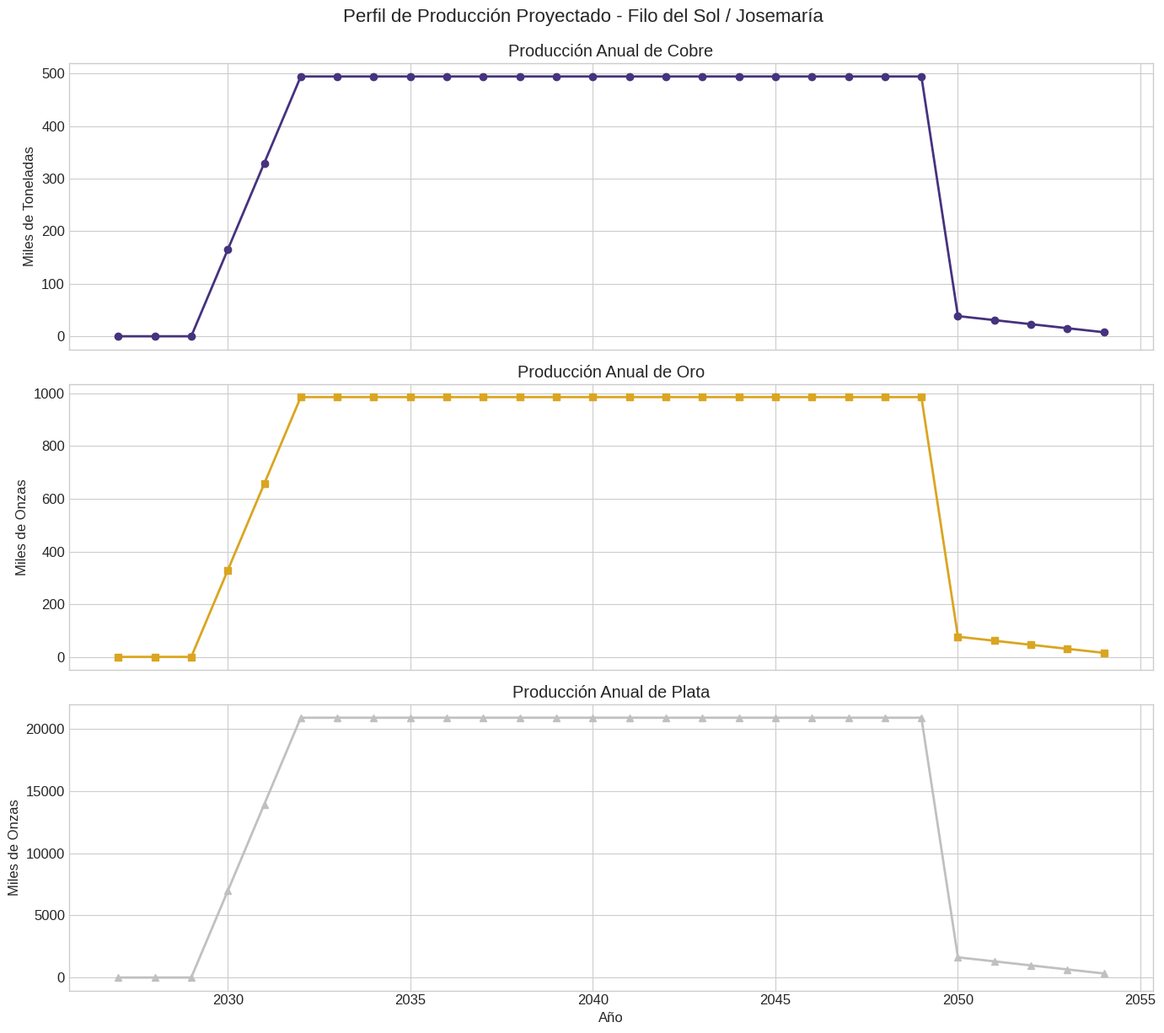
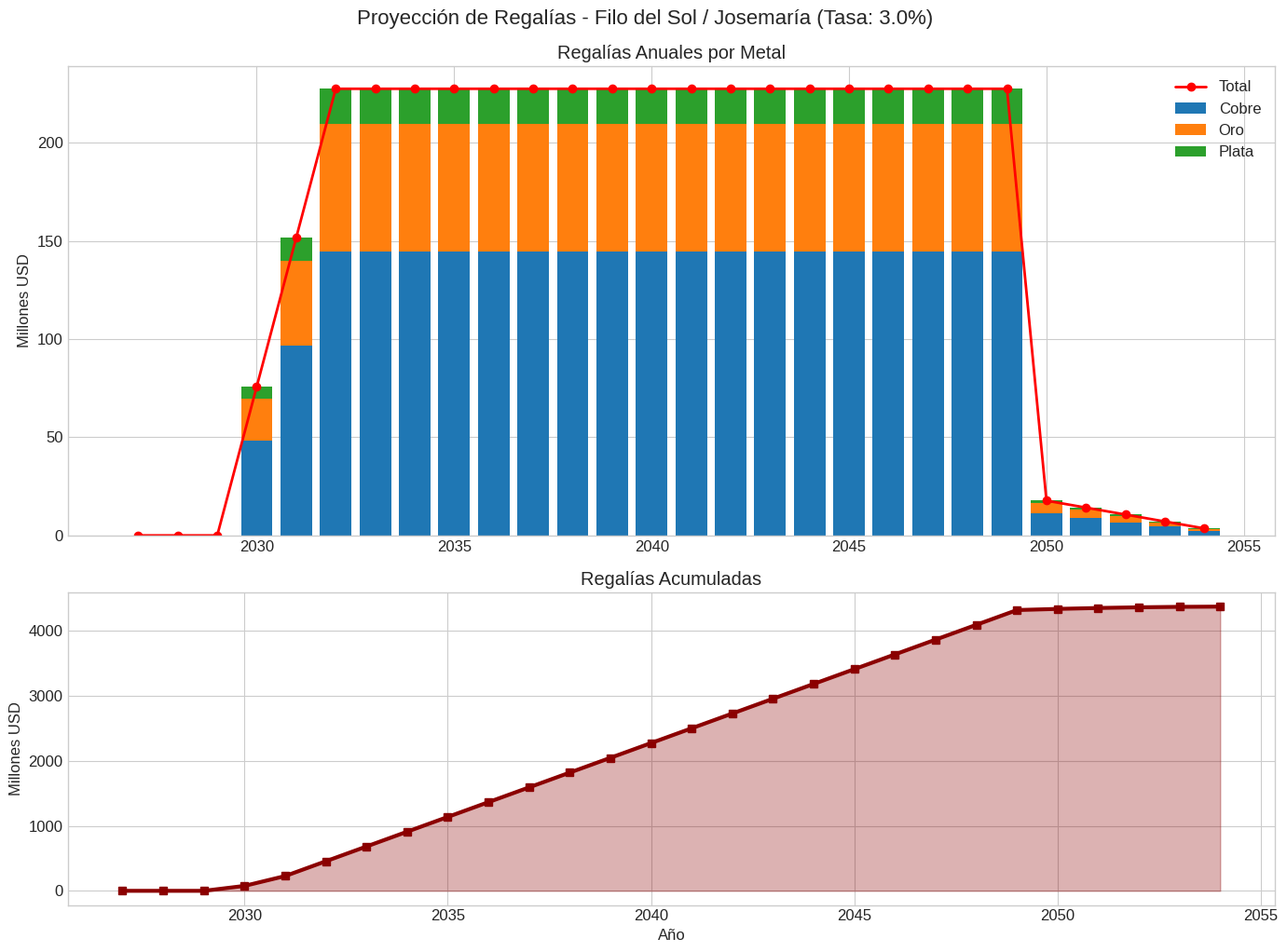
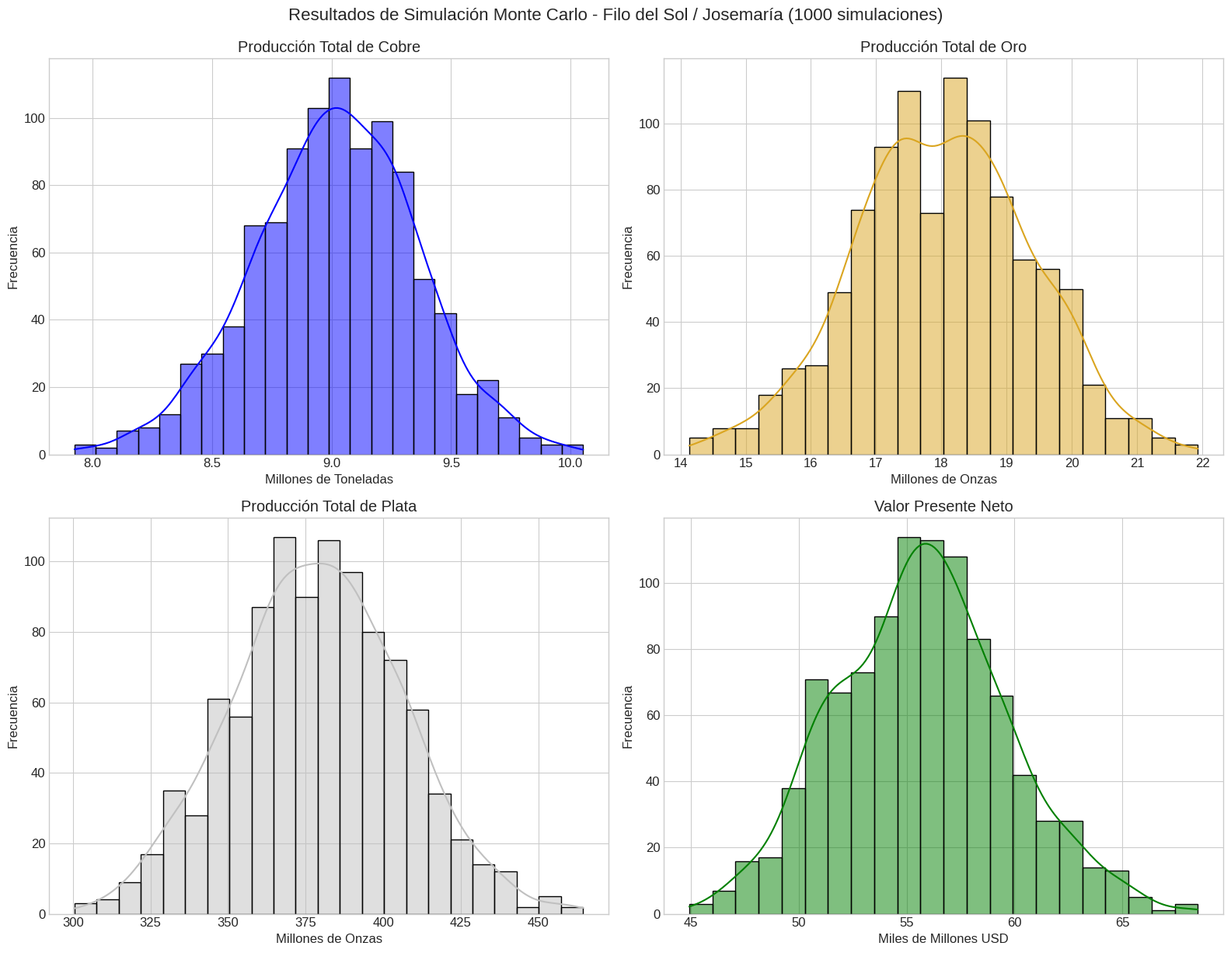

Generate these figures, in order, with matplotlib:
"""
Simulación de Extracciones Mineras para Filo del Sol y Josemaría
---------------------------------------------------------------
Basado en el comunicado de Lundin Mining (Mayo 2025)

Este código simula las extracciones de cobre, oro y plata del proyecto
Filo del Sol/Josemaría en San Juan, calculando las regalías potenciales
para un fondo soberano.
"""

import numpy as np
import pandas as pd
import matplotlib.pyplot as plt
import seaborn as sns
from scipy import stats
import datetime as dt

# Configuración de visualización
plt.style.use('seaborn-v0_8-whitegrid')
plt.rcParams['figure.figsize'] = (12, 8)
plt.rcParams['font.size'] = 12
sns.set_palette("viridis")
np.random.seed(42)  # Para reproducibilidad

def convert_triangular_params(left, mode, right):
    """
    Convierte parámetros intuitivos de distribución triangular a los parámetros
    que usa scipy.stats.triang

    Args:
        left: límite inferior
        mode: valor más probable
        right: límite superior

    Returns:
        dict con los parámetros c, loc, scale para stats.triang
    """
    loc = left
    scale = right - left
    c = (mode - left) / scale  # Posición relativa del pico
    return {'c': c, 'loc': loc, 'scale': scale}

class SimuladorMina:
    """
    Simulador de extracciones mineras a lo largo del tiempo
    """
    def __init__(self, nombre_proyecto, año_inicio=2027):
        """
        Inicializa el simulador con los parámetros básicos del proyecto

        Args:
            nombre_proyecto: Nombre del proyecto minero
            año_inicio: Año de inicio de la construcción
        """
        self.nombre_proyecto = nombre_proyecto
        self.año_inicio = año_inicio

        # Parámetros del yacimiento (según comunicado Lundin Mining)
        self.recursos = {
            'Cu': {
                'M&I': 13e6,       # toneladas de cobre M&I
                'Inferido': 25e6    # toneladas de cobre inferido
            },
            'Au': {
                'M&I': 32e6,       # onzas de oro M&I
                'Inferido': 49e6    # onzas de oro inferido
            },
            'Ag': {
                'M&I': 659e6,      # onzas de plata M&I
                'Inferido': 808e6   # onzas de plata inferido
            }
        }

        # Distribución de recursos por tipo de material
        self.distribución_recursos = {
            'oxidos': 434/3638,     # Fracción de material de óxidos
            'alto_grado': 606/3638, # Fracción de material de alto grado
            'resto': 1 - (434/3638) - (606/3638)
        }

        # Recuperación metalúrgica (según comunicado)
        self.recuperación = {
            'oxidos': {'Cu': 0.67, 'Au': 0.63, 'Ag': 0.78},
            'sulfuros': {'Cu': 0.78, 'Au': 0.62, 'Ag': 0.62}
        }

        # Parámetros de tiempo por defecto
        self.años_construcción = 3
        self.años_rampa = 3
        self.años_meseta = 17
        self.años_declive = 5

        # Precios de metales por defecto (USD)
        self.precios = {
            'Cu': 4.43 * 2204.62,  # USD/ton (desde USD/lb)
            'Au': 2185,            # USD/oz
            'Ag': 28.80            # USD/oz
        }

        # Tasa de regalía
        self.tasa_regalía = 0.03   # 3% del valor bruto

        # Resultados de simulación
        self.resultados = None
        self.regalías = None

    def definir_parametros_temporales(self, construcción=3, rampa=3, meseta=17, declive=5):
        """
        Define los parámetros temporales del proyecto

        Args:
            construcción: años de construcción (sin producción)
            rampa: años de incremento de producción
            meseta: años de producción estable
            declive: años de reducción de producción
        """
        self.años_construcción = construcción
        self.años_rampa = rampa
        self.años_meseta = meseta
        self.años_declive = declive

    def definir_precios(self, precio_cu=None, precio_au=None, precio_ag=None):
        """
        Define los precios de los metales

        Args:
            precio_cu: precio del cobre en USD/ton
            precio_au: precio del oro en USD/oz
            precio_ag: precio de la plata en USD/oz
        """
        if precio_cu is not None:
            self.precios['Cu'] = precio_cu
        if precio_au is not None:
            self.precios['Au'] = precio_au
        if precio_ag is not None:
            self.precios['Ag'] = precio_ag

    def simular_perfil_base(self, metal, recursos_total, tasa_max_extracción, años_extra=0):
        """
        Genera un perfil de producción base para un metal

        Args:
            metal: símbolo del metal ('Cu', 'Au', 'Ag')
            recursos_total: recursos totales del metal
            tasa_max_extracción: tasa máxima anual de extracción
            años_extra: años adicionales para ajustar la simulación

        Returns:
            lista con producción anual
        """
        extracción_anual = []

        # Fase pre-operativa (construcción)
        for _ in range(self.años_construcción):
            extracción_anual.append(0)

        # Fase de rampa
        for i in range(self.años_rampa):
            factor = (i + 1) / self.años_rampa  # Factor creciente: 1/3, 2/3, 3/3
            extracción_anual.append(tasa_max_extracción * factor)

        # Fase de meseta productiva
        for _ in range(self.años_meseta + años_extra):
            extracción_anual.append(tasa_max_extracción)

        # Fase de declive
        recursos_extraídos = sum(extracción_anual)
        recursos_restantes = max(0.01, recursos_total - recursos_extraídos)

        # Calculamos una tasa de declive que agote los recursos restantes
        tasa_declive = recursos_restantes / sum([(self.años_declive - i) for i in range(self.años_declive)])

        for i in range(self.años_declive):
            factor_declive = (self.años_declive - i) / self.años_declive
            extracción = min(tasa_declive * factor_declive, recursos_restantes)
            recursos_restantes -= extracción
            extracción_anual.append(extracción)

        return extracción_anual

    def simular_perfil_producción(self, escenario='base'):
        """
        Simula el perfil de producción para todos los metales

        Args:
            escenario: 'base', 'optimista' o 'conservador'

        Returns:
            DataFrame con la producción anual por metal
        """
        # Factores de ajuste según escenario
        factores = {
            'base': {
                'construcción': 0,
                'rampa': 0,
                'meseta': 0,
                'extracción': 1.0
            },
            'optimista': {
                'construcción': -0.5,
                'rampa': -0.5,
                'meseta': 2,
                'extracción': 1.1
            },
            'conservador': {
                'construcción': 1,
                'rampa': 1,
                'meseta': -2,
                'extracción': 0.9
            }
        }

        factor = factores[escenario]

        # Ajustar parámetros temporales según escenario
        años_construcción = max(1, self.años_construcción + factor['construcción'])
        años_rampa = max(1, self.años_rampa + factor['rampa'])
        años_meseta = max(5, self.años_meseta + factor['meseta'])

        # Calcular tasas máximas de extracción
        recursos_MI = {
            'Cu': self.recursos['Cu']['M&I'],
            'Au': self.recursos['Au']['M&I'],
            'Ag': self.recursos['Ag']['M&I']
        }

        # Usado factor recuperación promedio para simplificar
        recuperacion_promedio = {
            'Cu': (self.recuperación['oxidos']['Cu'] * self.distribución_recursos['oxidos'] +
                   self.recuperación['sulfuros']['Cu'] * (1 - self.distribución_recursos['oxidos'])),
            'Au': (self.recuperación['oxidos']['Au'] * self.distribución_recursos['oxidos'] +
                   self.recuperación['sulfuros']['Au'] * (1 - self.distribución_recursos['oxidos'])),
            'Ag': (self.recuperación['oxidos']['Ag'] * self.distribución_recursos['oxidos'] +
                   self.recuperación['sulfuros']['Ag'] * (1 - self.distribución_recursos['oxidos']))
        }

        # Calcular tasas máximas basadas en la vida útil y la recuperación
        vida_util = años_construcción + años_rampa + años_meseta + self.años_declive

        tasa_max = {
            metal: (recursos_MI[metal] * recuperacion_promedio[metal]) /
                   (años_rampa/2 + años_meseta + self.años_declive/3) * factor['extracción']
            for metal in ['Cu', 'Au', 'Ag']
        }

        # Generar perfiles de producción
        perfiles = {
            metal: self.simular_perfil_base(
                metal,
                recursos_MI[metal] * recuperacion_promedio[metal],
                tasa_max[metal],
                años_extra=0
            )
            for metal in ['Cu', 'Au', 'Ag']
        }

        # Crear DataFrame con resultados
        años = range(self.año_inicio, self.año_inicio + len(perfiles['Cu']))
        df = pd.DataFrame({
            'Año': años,
            'Cu_ton': perfiles['Cu'],
            'Au_oz': perfiles['Au'],
            'Ag_oz': perfiles['Ag']
        })

        return df

    def simular_monte_carlo(self, n_simulaciones=1000):
        """
        Realiza simulación Monte Carlo de la producción minera

        Args:
            n_simulaciones: número de simulaciones a realizar

        Returns:
            DataFrame con estadísticas de las simulaciones
        """
        # Definir variables inciertas
        variables = {
            'tiempo_construcción': {
                'tipo': 'triangular',
                'params': convert_triangular_params(2.5, 3, 4.5)
            },
            'recuperación_Cu': {
                'tipo': 'normal',
                'params': {'loc': 0.78, 'scale': 0.03}
            },
            'recuperación_Au': {
                'tipo': 'normal',
                'params': {'loc': 0.62, 'scale': 0.05}
            },
            'recuperación_Ag': {
                'tipo': 'normal',
                'params': {'loc': 0.62, 'scale': 0.05}
            },
            'tasa_max_producción': {
                'tipo': 'triangular',
                'params': convert_triangular_params(0.85, 1.0, 1.1)
            },
            'dilución': {
                'tipo': 'normal',
                'params': {'loc': 0.05, 'scale': 0.01}
            },
            'años_meseta': {
                'tipo': 'discreto',
                'params': {'valores': [15, 17, 20], 'probs': [0.25, 0.5, 0.25]}
            },
            'retrasos_operativos': {
                'tipo': 'poisson',
                'params': {'mu': 0.15}
            }
        }

        # Resultados de las simulaciones
        resultados_simulaciones = []

        for sim in range(n_simulaciones):
            # Generar valores para variables inciertas
            valores = {}

            for var, config in variables.items():
                if config['tipo'] == 'triangular':
                    valores[var] = stats.triang.rvs(**config['params'])
                elif config['tipo'] == 'normal':
                    valores[var] = stats.norm.rvs(**config['params'])
                elif config['tipo'] == 'discreto':
                    valores[var] = np.random.choice(
                        config['params']['valores'],
                        p=config['params']['probs']
                    )
                elif config['tipo'] == 'poisson':
                    valores[var] = stats.poisson.rvs(**config['params'])

            # Ajustar parámetros para esta simulación
            self.definir_parametros_temporales(
                construcción=int(valores['tiempo_construcción']),
                rampa=self.años_rampa,
                meseta=int(valores['años_meseta']),
                declive=self.años_declive
            )

            # Actualizar recuperación para esta simulación
            self.recuperación['sulfuros']['Cu'] = min(0.95, max(0.5, valores['recuperación_Cu']))
            self.recuperación['sulfuros']['Au'] = min(0.9, max(0.4, valores['recuperación_Au']))
            self.recuperación['sulfuros']['Ag'] = min(0.9, max(0.4, valores['recuperación_Ag']))

            # Simular producción con estos parámetros
            df_sim = self.simular_perfil_producción()

            # Añadir factor de dilución
            factor_dilución = 1 - valores['dilución']
            df_sim['Cu_ton'] = df_sim['Cu_ton'] * factor_dilución
            df_sim['Au_oz'] = df_sim['Au_oz'] * factor_dilución
            df_sim['Ag_oz'] = df_sim['Ag_oz'] * factor_dilución

            # Añadir retrasos operativos
            if valores['retrasos_operativos'] > 0:
                # Simular retrasos como caídas aleatorias de producción
                n_años = len(df_sim)
                for _ in range(int(valores['retrasos_operativos'])):
                    año_retraso = np.random.randint(
                        self.años_construcción + 1,
                        n_años - 1
                    )
                    factor_retraso = np.random.uniform(0.7, 0.9)
                    df_sim.loc[df_sim['Año'] == self.año_inicio + año_retraso, 'Cu_ton'] *= factor_retraso
                    df_sim.loc[df_sim['Año'] == self.año_inicio + año_retraso, 'Au_oz'] *= factor_retraso
                    df_sim.loc[df_sim['Año'] == self.año_inicio + año_retraso, 'Ag_oz'] *= factor_retraso

            # Calcular métricas para esta simulación
            total_cu = df_sim['Cu_ton'].sum()
            total_au = df_sim['Au_oz'].sum()
            total_ag = df_sim['Ag_oz'].sum()

            # Calcular valor actualizado
            tasa_descuento = 0.08
            años = df_sim['Año'] - df_sim['Año'].min()

            valor_presente = sum(
                (df_sim['Cu_ton'] * self.precios['Cu'] +
                 df_sim['Au_oz'] * self.precios['Au'] +
                 df_sim['Ag_oz'] * self.precios['Ag']) /
                (1 + tasa_descuento) ** años
            )

            # Almacenar resultados
            resultados_simulaciones.append({
                'Simulación': sim + 1,
                'Años Construcción': valores['tiempo_construcción'],
                'Años Meseta': valores['años_meseta'],
                'Recuperación Cu': valores['recuperación_Cu'],
                'Recuperación Au': valores['recuperación_Au'],
                'Recuperación Ag': valores['recuperación_Ag'],
                'Factor Dilución': valores['dilución'],
                'Retrasos': valores['retrasos_operativos'],
                'Total Cu (ton)': total_cu,
                'Total Au (oz)': total_au,
                'Total Ag (oz)': total_ag,
                'NPV (USD)': valor_presente
            })

        # Convertir a DataFrame
        df_resultados = pd.DataFrame(resultados_simulaciones)

        # Calcular estadísticas por percentiles
        percentiles = [10, 25, 50, 75, 90]

        stats_cu = df_resultados['Total Cu (ton)'].quantile(np.array(percentiles)/100).to_dict()
        stats_au = df_resultados['Total Au (oz)'].quantile(np.array(percentiles)/100).to_dict()
        stats_ag = df_resultados['Total Ag (oz)'].quantile(np.array(percentiles)/100).to_dict()
        stats_npv = df_resultados['NPV (USD)'].quantile(np.array(percentiles)/100).to_dict()

        self.resultados = {
            'detalle': df_resultados,
            'resumen': {
                'percentiles': percentiles,
                'Cu': stats_cu,
                'Au': stats_au,
                'Ag': stats_ag,
                'NPV': stats_npv
            }
        }

        return df_resultados

    def calcular_regalías(self, df_producción=None, detallado=False):
        """
        Calcula las regalías generadas por la producción minera

        Args:
            df_producción: DataFrame con la producción anual
            detallado: si True, devuelve regalías por metal

        Returns:
            DataFrame con las regalías anuales
        """
        if df_producción is None:
            # Si no se proporciona, usar el escenario base
            df_producción = self.simular_perfil_producción()

        # Calcular valor de producción anual
        df_regalías = df_producción.copy()

        df_regalías['Valor_Cu'] = df_regalías['Cu_ton'] * self.precios['Cu']
        df_regalías['Valor_Au'] = df_regalías['Au_oz'] * self.precios['Au']
        df_regalías['Valor_Ag'] = df_regalías['Ag_oz'] * self.precios['Ag']

        df_regalías['Valor_Total'] = (
            df_regalías['Valor_Cu'] +
            df_regalías['Valor_Au'] +
            df_regalías['Valor_Ag']
        )

        # Calcular regalías (3% del valor bruto)
        df_regalías['Regalías_Cu'] = df_regalías['Valor_Cu'] * self.tasa_regalía
        df_regalías['Regalías_Au'] = df_regalías['Valor_Au'] * self.tasa_regalía
        df_regalías['Regalías_Ag'] = df_regalías['Valor_Ag'] * self.tasa_regalía
        df_regalías['Regalías_Total'] = df_regalías['Valor_Total'] * self.tasa_regalía

        # Convertir a millones USD para facilitar lectura
        for col in ['Valor_Cu', 'Valor_Au', 'Valor_Ag', 'Valor_Total',
                    'Regalías_Cu', 'Regalías_Au', 'Regalías_Ag', 'Regalías_Total']:
            df_regalías[col] = df_regalías[col] / 1e6

        # Renombrar columnas
        df_regalías = df_regalías.rename(columns={
            'Valor_Cu': 'Valor Cu (M USD)',
            'Valor_Au': 'Valor Au (M USD)',
            'Valor_Ag': 'Valor Ag (M USD)',
            'Valor_Total': 'Valor Total (M USD)',
            'Regalías_Cu': 'Regalías Cu (M USD)',
            'Regalías_Au': 'Regalías Au (M USD)',
            'Regalías_Ag': 'Regalías Ag (M USD)',
            'Regalías_Total': 'Regalías Total (M USD)'
        })

        self.regalías = df_regalías

        if detallado:
            return df_regalías
        else:
            return df_regalías[['Año', 'Regalías Total (M USD)']]

    def visualizar_producción(self, df_producción=None, guardar=True):
        """
        Visualiza el perfil de producción de los diferentes metales

        Args:
            df_producción: DataFrame con la producción anual
            guardar: si True, guarda la figura en un archivo
        """
        # Generar timestamp para nombres de archivo únicos
        timestamp = dt.datetime.now().strftime("%Y%m%d_%H%M%S")

        if df_producción is None:
            # Si no se proporciona, usar el escenario base
            df_producción = self.simular_perfil_producción()

        # Crear figura con subplots
        fig, axs = plt.subplots(3, 1, figsize=(14, 12), sharex=True)

        # Gráfico 1: Producción de Cobre
        axs[0].plot(df_producción['Año'], df_producción['Cu_ton']/1000,
                    marker='o', linestyle='-', linewidth=2)
        axs[0].set_ylabel('Miles de Toneladas')
        axs[0].set_title('Producción Anual de Cobre')
        axs[0].grid(True)

        # Gráfico 2: Producción de Oro
        axs[1].plot(df_producción['Año'], df_producción['Au_oz']/1000,
                    marker='s', linestyle='-', linewidth=2, color='goldenrod')
        axs[1].set_ylabel('Miles de Onzas')
        axs[1].set_title('Producción Anual de Oro')
        axs[1].grid(True)

        # Gráfico 3: Producción de Plata
        axs[2].plot(df_producción['Año'], df_producción['Ag_oz']/1000,
                    marker='^', linestyle='-', linewidth=2, color='silver')
        axs[2].set_ylabel('Miles de Onzas')
        axs[2].set_title('Producción Anual de Plata')
        axs[2].set_xlabel('Año')
        axs[2].grid(True)

        # Ajustar layout
        plt.tight_layout()

        # Título global
        fig.suptitle(f'Perfil de Producción Proyectado - {self.nombre_proyecto}',
                     fontsize=16, y=1.02)

        if guardar:
            plt.savefig(f'produccion_{timestamp}.png', dpi=300, bbox_inches='tight')

        plt.show()

    def visualizar_regalías(self, df_regalías=None, acumulado=True, guardar=True):
        """
        Visualiza las regalías generadas por año

        Args:
            df_regalías: DataFrame con las regalías calculadas
            acumulado: si True, muestra también regalías acumuladas
            guardar: si True, guarda la figura en un archivo
        """
        # Generar timestamp para nombres de archivo únicos
        timestamp = dt.datetime.now().strftime("%Y%m%d_%H%M%S")

        if df_regalías is None:
            if self.regalías is None:
                # Calcular regalías con escenario base
                self.calcular_regalías()
            df_regalías = self.regalías

        # Crear figura con subplots
        if acumulado:
            fig, (ax1, ax2) = plt.subplots(2, 1, figsize=(14, 10), height_ratios=[3, 2])
        else:
            fig, ax1 = plt.subplots(figsize=(14, 6))

        # Gráfico 1: Regalías por metal
        ax1.bar(df_regalías['Año'], df_regalías['Regalías Cu (M USD)'],
                label='Cobre', color='#1f77b4')
        ax1.bar(df_regalías['Año'], df_regalías['Regalías Au (M USD)'], bottom=df_regalías['Regalías Cu (M USD)'],
                label='Oro', color='#ff7f0e')
        ax1.bar(df_regalías['Año'], df_regalías['Regalías Ag (M USD)'],
                bottom=df_regalías['Regalías Cu (M USD)'] + df_regalías['Regalías Au (M USD)'],
                label='Plata', color='#2ca02c')

        # Añadir línea de total
        ax1.plot(df_regalías['Año'], df_regalías['Regalías Total (M USD)'],
                 marker='o', linestyle='-', linewidth=2, color='red', label='Total')

        ax1.set_ylabel('Millones USD')
        ax1.set_title('Regalías Anuales por Metal')
        ax1.legend()
        ax1.grid(True)

        # Gráfico 2: Regalías acumuladas (si se solicita)
        if acumulado:
            df_regalías['Regalías_Acumuladas'] = df_regalías['Regalías Total (M USD)'].cumsum()

            ax2.plot(df_regalías['Año'], df_regalías['Regalías_Acumuladas'],
                     marker='s', linestyle='-', linewidth=3, color='darkred')
            ax2.fill_between(df_regalías['Año'], df_regalías['Regalías_Acumuladas'], alpha=0.3, color='darkred')

            ax2.set_ylabel('Millones USD')
            ax2.set_xlabel('Año')
            ax2.set_title('Regalías Acumuladas')
            ax2.grid(True)
        else:
            ax1.set_xlabel('Año')

        # Ajustar layout
        plt.tight_layout()

        # Título global
        fig.suptitle(f'Proyección de Regalías - {self.nombre_proyecto} (Tasa: {self.tasa_regalía*100}%)',
                     fontsize=16, y=1.02)

        if guardar:
            plt.savefig(f'regalias_{timestamp}.png', dpi=300, bbox_inches='tight')

        plt.show()

    def visualizar_monte_carlo(self, guardar=True):
        """
        Visualiza los resultados de la simulación Monte Carlo

        Args:
            guardar: si True, guarda la figura en un archivo
        """
        # Generar timestamp para nombres de archivo únicos
        timestamp = dt.datetime.now().strftime("%Y%m%d_%H%M%S")

        if self.resultados is None:
            print("No hay resultados de simulación Monte Carlo. Ejecute primero simular_monte_carlo().")
            return

        # Extraer datos
        df_resultados = self.resultados['detalle']

        # Crear figura con subplots
        fig, axs = plt.subplots(2, 2, figsize=(16, 12))

        # Histograma de producción total de cobre
        sns.histplot(df_resultados['Total Cu (ton)']/1e6, kde=True, ax=axs[0, 0], color='blue')
        axs[0, 0].set_xlabel('Millones de Toneladas')
        axs[0, 0].set_ylabel('Frecuencia')
        axs[0, 0].set_title('Producción Total de Cobre')

        # Histograma de producción total de oro
        sns.histplot(df_resultados['Total Au (oz)']/1e6, kde=True, ax=axs[0, 1], color='goldenrod')
        axs[0, 1].set_xlabel('Millones de Onzas')
        axs[0, 1].set_ylabel('Frecuencia')
        axs[0, 1].set_title('Producción Total de Oro')

        # Histograma de producción total de plata
        sns.histplot(df_resultados['Total Ag (oz)']/1e6, kde=True, ax=axs[1, 0], color='silver')
        axs[1, 0].set_xlabel('Millones de Onzas')
        axs[1, 0].set_ylabel('Frecuencia')
        axs[1, 0].set_title('Producción Total de Plata')

        # Histograma de VPN
        sns.histplot(df_resultados['NPV (USD)']/1e9, kde=True, ax=axs[1, 1], color='green')
        axs[1, 1].set_xlabel('Miles de Millones USD')
        axs[1, 1].set_ylabel('Frecuencia')
        axs[1, 1].set_title('Valor Presente Neto')

        # Ajustar layout
        plt.tight_layout()

        # Título global
        fig.suptitle(f'Resultados de Simulación Monte Carlo - {self.nombre_proyecto} ({len(df_resultados)} simulaciones)',
                     fontsize=16, y=1.02)

        if guardar:
            plt.savefig(f'monte_carlo_{timestamp}.png', dpi=300, bbox_inches='tight')

        plt.show()

    def generar_informe(self, escenarios=True, monte_carlo=True):
        """
        Genera un informe completo con los resultados de las simulaciones

        Args:
            escenarios: si True, incluye comparación de escenarios
            monte_carlo: si True, incluye resultados de Monte Carlo
        """
        print(f"=== INFORME DE SIMULACIÓN: {self.nombre_proyecto.upper()} ===")
        print(f"Fecha: {dt.datetime.now().strftime('%d/%m/%Y')}")
        print("\n1. PARÁMETROS DE SIMULACIÓN")
        print(f"   - Año de inicio: {self.año_inicio}")
        print(f"   - Años de construcción: {self.años_construcción}")
        print(f"   - Años de rampa: {self.años_rampa}")
        print(f"   - Años de meseta: {self.años_meseta}")
        print(f"   - Años de declive: {self.años_declive}")
        print(f"   - Precios: Cu={self.precios['Cu']/2204.62:.2f} USD/lb, Au={self.precios['Au']:.2f} USD/oz, Ag={self.precios['Ag']:.2f} USD/oz")
        print(f"   - Tasa de regalía: {self.tasa_regalía*100:.1f}%")

        print("\n2. RECURSOS")
        print(f"   - Cobre: {self.recursos['Cu']['M&I']/1e6:.2f} millones de toneladas (M&I)")
        print(f"   - Oro: {self.recursos['Au']['M&I']/1e6:.2f} millones de onzas (M&I)")
        print(f"   - Plata: {self.recursos['Ag']['M&I']/1e6:.2f} millones de onzas (M&I)")

        print("\n3. ESCENARIO BASE")
        df_base = self.simular_perfil_producción(escenario='base')
        df_regalías = self.calcular_regalías(df_base)

        producción_total = {
            'Cu': df_base['Cu_ton'].sum()/1e6,
            'Au': df_base['Au_oz'].sum()/1e6,
            'Ag': df_base['Ag_oz'].sum()/1e6
        }
        regalías_total = df_regalías['Regalías Total (M USD)'].sum()

        print(f"   - Duración total: {len(df_base)} años")
        print(f"   - Producción total: {producción_total['Cu']:.2f} M ton Cu, {producción_total['Au']:.2f} M oz Au, {producción_total['Ag']:.2f} M oz Ag")
        print(f"   - Regalías totales: {regalías_total:.2f} millones USD")

        if escenarios:
            print("\n4. COMPARACIÓN DE ESCENARIOS")
            df_opt = self.simular_perfil_producción(escenario='optimista')
            df_cons = self.simular_perfil_producción(escenario='conservador')

            df_regalías_opt = self.calcular_regalías(df_opt)
            df_regalías_cons = self.calcular_regalías(df_cons)

            regalías_opt = df_regalías_opt['Regalías Total (M USD)'].sum()
            regalías_cons = df_regalías_cons['Regalías Total (M USD)'].sum()

            print(f"   - Escenario Base: {regalías_total:.2f} millones USD")
            print(f"   - Escenario Optimista: {regalías_opt:.2f} millones USD (+{(regalías_opt-regalías_total)/regalías_total*100:.1f}%)")
            print(f"   - Escenario Conservador: {regalías_cons:.2f} millones USD ({(regalías_cons-regalías_total)/regalías_total*100:.1f}%)")

        if monte_carlo and self.resultados is not None:
            print("\n5. RESULTADOS MONTE CARLO")

            for metal, stats in [('Cu', self.resultados['resumen']['Cu']),
                               ('Au', self.resultados['resumen']['Au']),
                               ('Ag', self.resultados['resumen']['Ag'])]:
                print(f"   - {metal} (Producción Total):")
                for p, val in stats.items():
                    if metal == 'Cu':
                        print(f"     P{p}: {val/1e6:.2f} millones de toneladas")
                    else:
                        print(f"     P{p}: {val/1e6:.2f} millones de onzas")

            print("   - Valor Presente Neto (USD):")
            for p, val in self.resultados['resumen']['NPV'].items():
                print(f"     P{p}: {val/1e9:.2f} miles de millones USD")

        print("\n=== FIN DEL INFORME ===")


# Ejemplo de uso
if __name__ == "__main__":
    # Crear simulador para el proyecto Filo del Sol / Josemaría
    simulador = SimuladorMina("Filo del Sol / Josemaría", año_inicio=2027)

    # Definir parámetros temporales
    simulador.definir_parametros_temporales(construcción=3, rampa=3, meseta=17, declive=5)

    # Definir precios actualizados si se desea
    # simulador.definir_precios(precio_cu=9750, precio_au=2300, precio_ag=30)

    # Simular escenario base
    df_producción = simulador.simular_perfil_producción()
    print("Perfil de producción generado.")

    # Calcular regalías
    df_regalías = simulador.calcular_regalías(df_producción, detallado=True)
    print("Regalías calculadas.")

    # Visualizar resultados
    print("Guardando visualizaciones...")
    simulador.visualizar_producción(df_producción, guardar=True)
    simulador.visualizar_regalías(df_regalías, guardar=True)

    # Realizar simulación Monte Carlo
    print("Ejecutando simulación Monte Carlo (1000 iteraciones)...")
    simulador.simular_monte_carlo(n_simulaciones=1000)
    simulador.visualizar_monte_carlo(guardar=True)

    # Generar informe
    simulador.generar_informe()

    print("Visualizaciones guardadas en el directorio actual.")
